Image classification data set "PlantVillage_Augmented_Dataset" (devnamanthakur/Potato-Leaf-Disease-Detection-DWM on GitHub). Class labels (3): early blight, healthy, late blight.

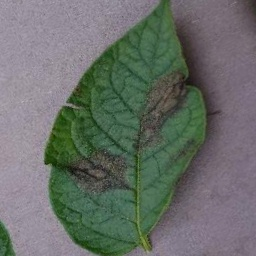
Label: late blight

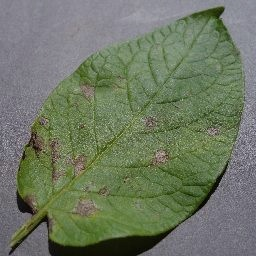
Label: early blight

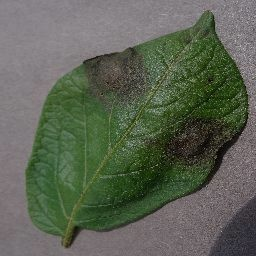
Label: late blight

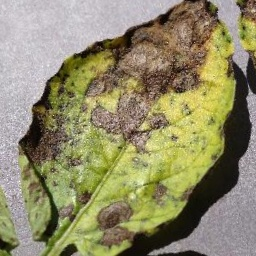
Label: early blight

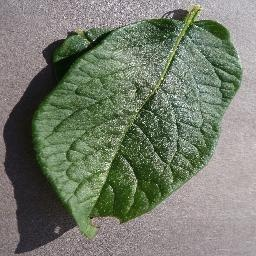
Label: healthy

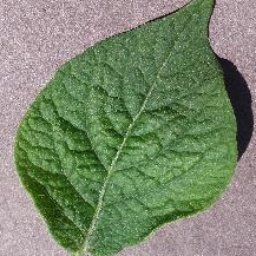
Label: healthy
